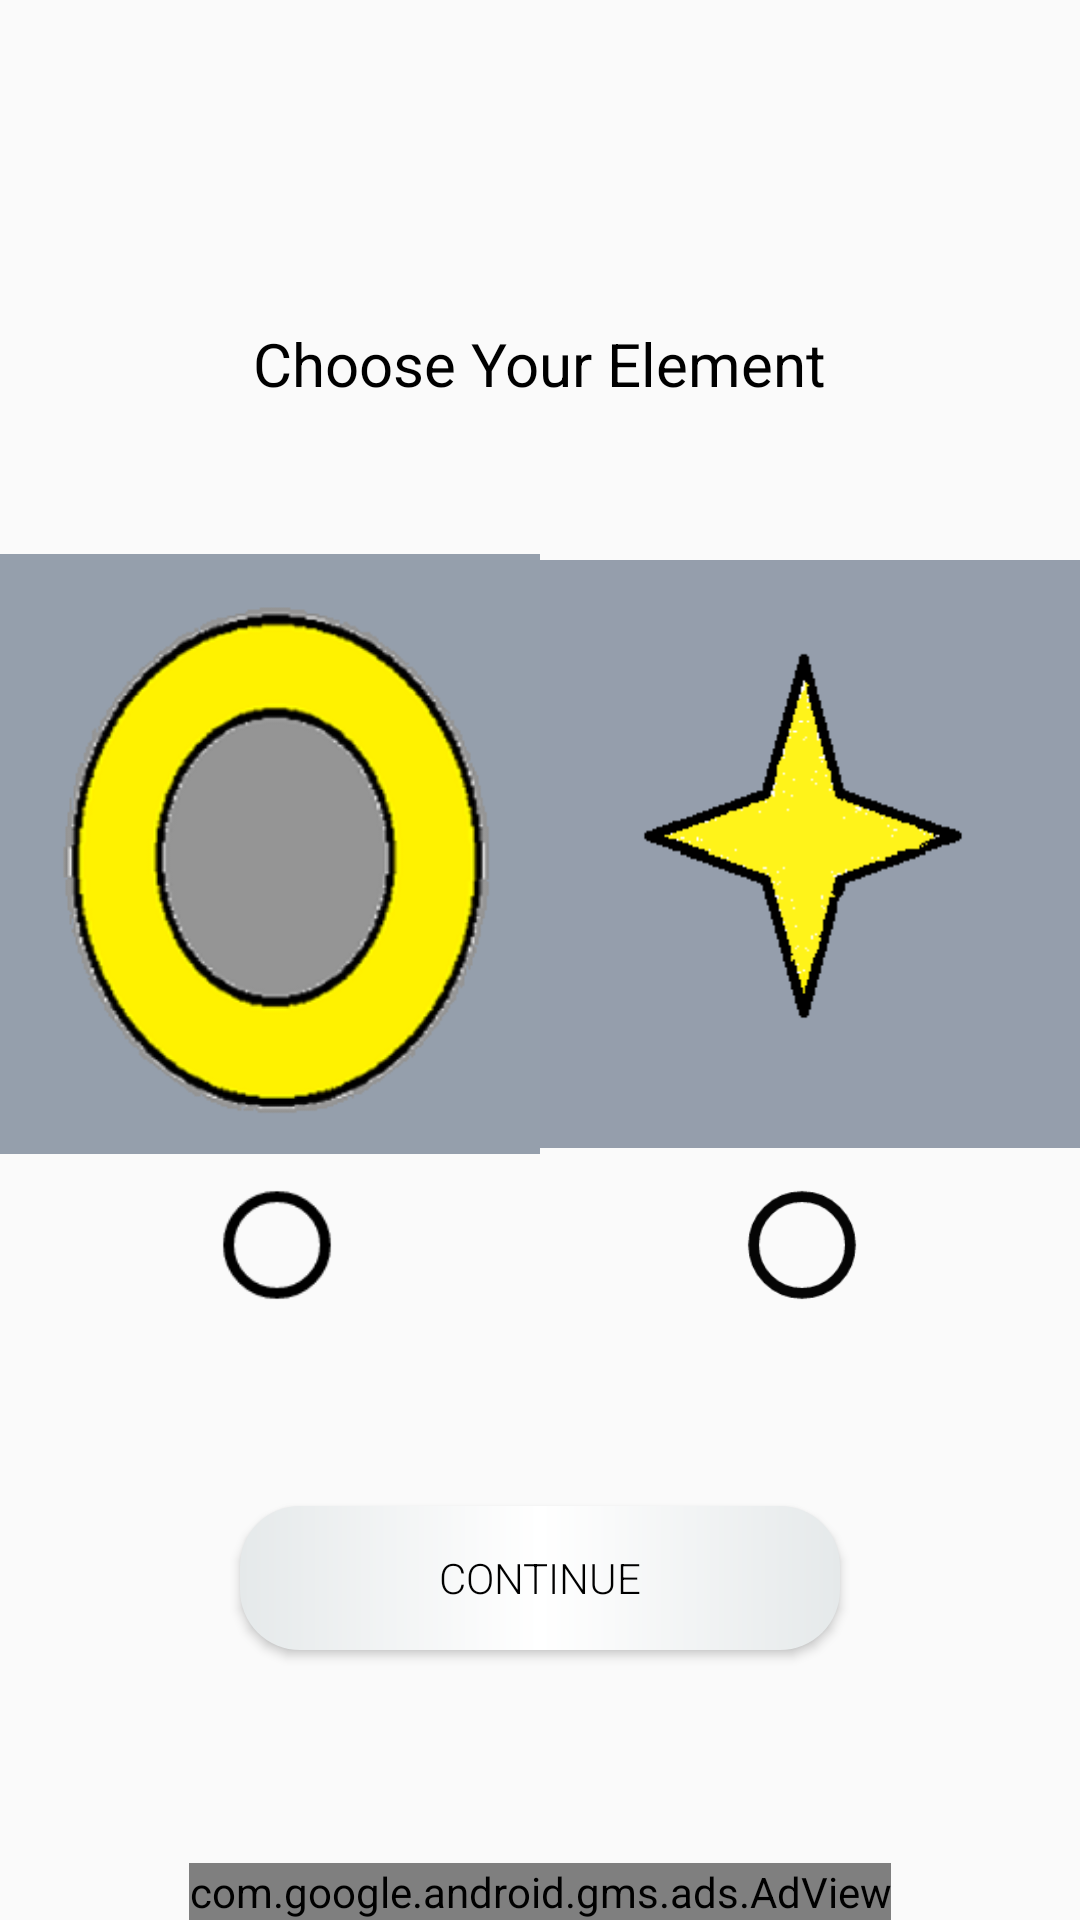

This screen was rendered from an Android layout file. Write that file and the resources it references.
<!-- AndroidManifest.xml: application theme Theme.TicTacToe -->
<!-- res/layout/activity_choose.xml -->
<?xml version="1.0" encoding="utf-8"?>
<RelativeLayout xmlns:android="http://schemas.android.com/apk/res/android"
    xmlns:app="http://schemas.android.com/apk/res-auto"
    xmlns:tools="http://schemas.android.com/tools"
    android:layout_width="match_parent"
    android:layout_height="match_parent"
    android:background="@drawable/back1"
    tools:context=".ChooseActivity">


    <TextView
        android:id="@+id/text3"
        android:layout_width="wrap_content"
        android:layout_height="wrap_content"
        android:layout_above="@+id/relativ"
        android:layout_centerHorizontal="true"
        android:layout_marginBottom="30dp"
        android:text="Choose Your Element"
        android:textColor="@color/black"
        android:textSize="20sp"
        app:layout_constraintBottom_toBottomOf="parent"
        app:layout_constraintLeft_toLeftOf="parent"
        app:layout_constraintRight_toRightOf="parent"
        app:layout_constraintTop_toTopOf="parent" />

    <LinearLayout
        android:id="@+id/relativ"
        android:layout_width="wrap_content"
        android:layout_height="wrap_content"
        android:layout_above="@+id/dsag"
        android:layout_centerHorizontal="true"
        android:layout_marginBottom="-90dp"
        android:orientation="horizontal">

        <ImageView
            android:id="@+id/imageView1"
            android:layout_width="180dp"
            android:layout_height="240dp"
            android:layout_below="@+id/relativ"
            app:srcCompat="@drawable/zero" />

        <ImageView
            android:id="@+id/imageView2"
            android:layout_width="180dp"
            android:layout_height="240dp"
            app:srcCompat="@drawable/cross"
            tools:ignore="UseAppTint"
            tools:layout_editor_absoluteX="88dp"
            tools:layout_editor_absoluteY="6dp" />
    </LinearLayout>

    <RelativeLayout
        android:id="@+id/dsa"
        android:layout_width="281dp"
        android:layout_height="60dp"
        android:layout_below="@+id/relativ"
        android:layout_centerHorizontal="true"
        android:layout_marginTop="70dp">

        <RadioButton
            android:id="@+id/player1o"
            android:layout_width="wrap_content"
            android:layout_height="wrap_content"
            android:layout_centerVertical="true"
            android:layout_marginLeft="37dp"
            android:buttonTint="#000000"
            android:scaleX="1.79"

            android:scaleY="1.79" />

        <RadioButton
            android:id="@+id/player1x"
            android:layout_width="wrap_content"
            android:layout_height="wrap_content"
            android:layout_alignParentLeft="false"
            android:layout_alignParentRight="true"
            android:layout_centerVertical="true"
            android:layout_marginRight="37dp"
            android:buttonTint="#050505"
            android:scaleX="1.79"
            android:scaleY="1.79" />
    </RelativeLayout>

    <Button
        android:id="@+id/button"
        android:layout_width="200dp"
        android:layout_height="wrap_content"
        android:layout_alignParentBottom="true"
        android:layout_centerHorizontal="true"
        android:layout_marginBottom="90dp"
        android:background="@drawable/buttonback"

        android:fontFamily="sans-serif-light"
        android:text="Continue"
        android:textColor="@color/black"/>

    <RelativeLayout
        android:id="@+id/dsag"
        android:layout_width="match_parent"
        android:layout_height="10dp"
        android:layout_centerInParent="true">

    </RelativeLayout>

    <com.google.android.gms.ads.AdView
        android:id="@+id/adView2"
        android:layout_width="wrap_content"
        android:layout_height="wrap_content"
        android:layout_alignParentBottom="true"
        android:layout_centerHorizontal="true"
        app:adSize="BANNER"
        app:adUnitId="ca-app-pub-3940256099942544/6300978111">

    </com.google.android.gms.ads.AdView>

</RelativeLayout>
<!-- resources referenced by this layout -->
<resources>
  <color name="black">#FF000000</color>
  <!-- drawable buttonback (drawable) -->
  <?xml version="1.0" encoding="utf-8"?>
  <shape
  xmlns:android="http://schemas.android.com/apk/res/android"
  android:shape="rectangle">
  
    <corners android:radius="20dp"  />
  
    <gradient
  
        android:endColor="@color/colorPrimary"
        android:centerColor="@color/white"
        android:startColor="@color/colorPrimary"
        android:type="linear"/>
  </shape>
  <!-- drawable cross: png bitmap (drawable, 3344 bytes) -->
  <!-- drawable zero: png bitmap (drawable, 24684 bytes) -->
  <style name="Theme.TicTacToe" parent="Theme.AppCompat.Light.NoActionBar">
          
          <item name="colorPrimary">@color/colorPrimary</item>
          <item name="colorOnPrimary">@color/white</item>
  
          <item name="colorOnSecondary">@color/black</item>
          
          <item name="android:statusBarColor" tools:targetApi="l">?attr/colorPrimaryVariant</item>
          
  
      </style>
  <color name="colorPrimary">#e5e9ea</color>
  <color name="white">#FFFFFFFF</color>
</resources>
